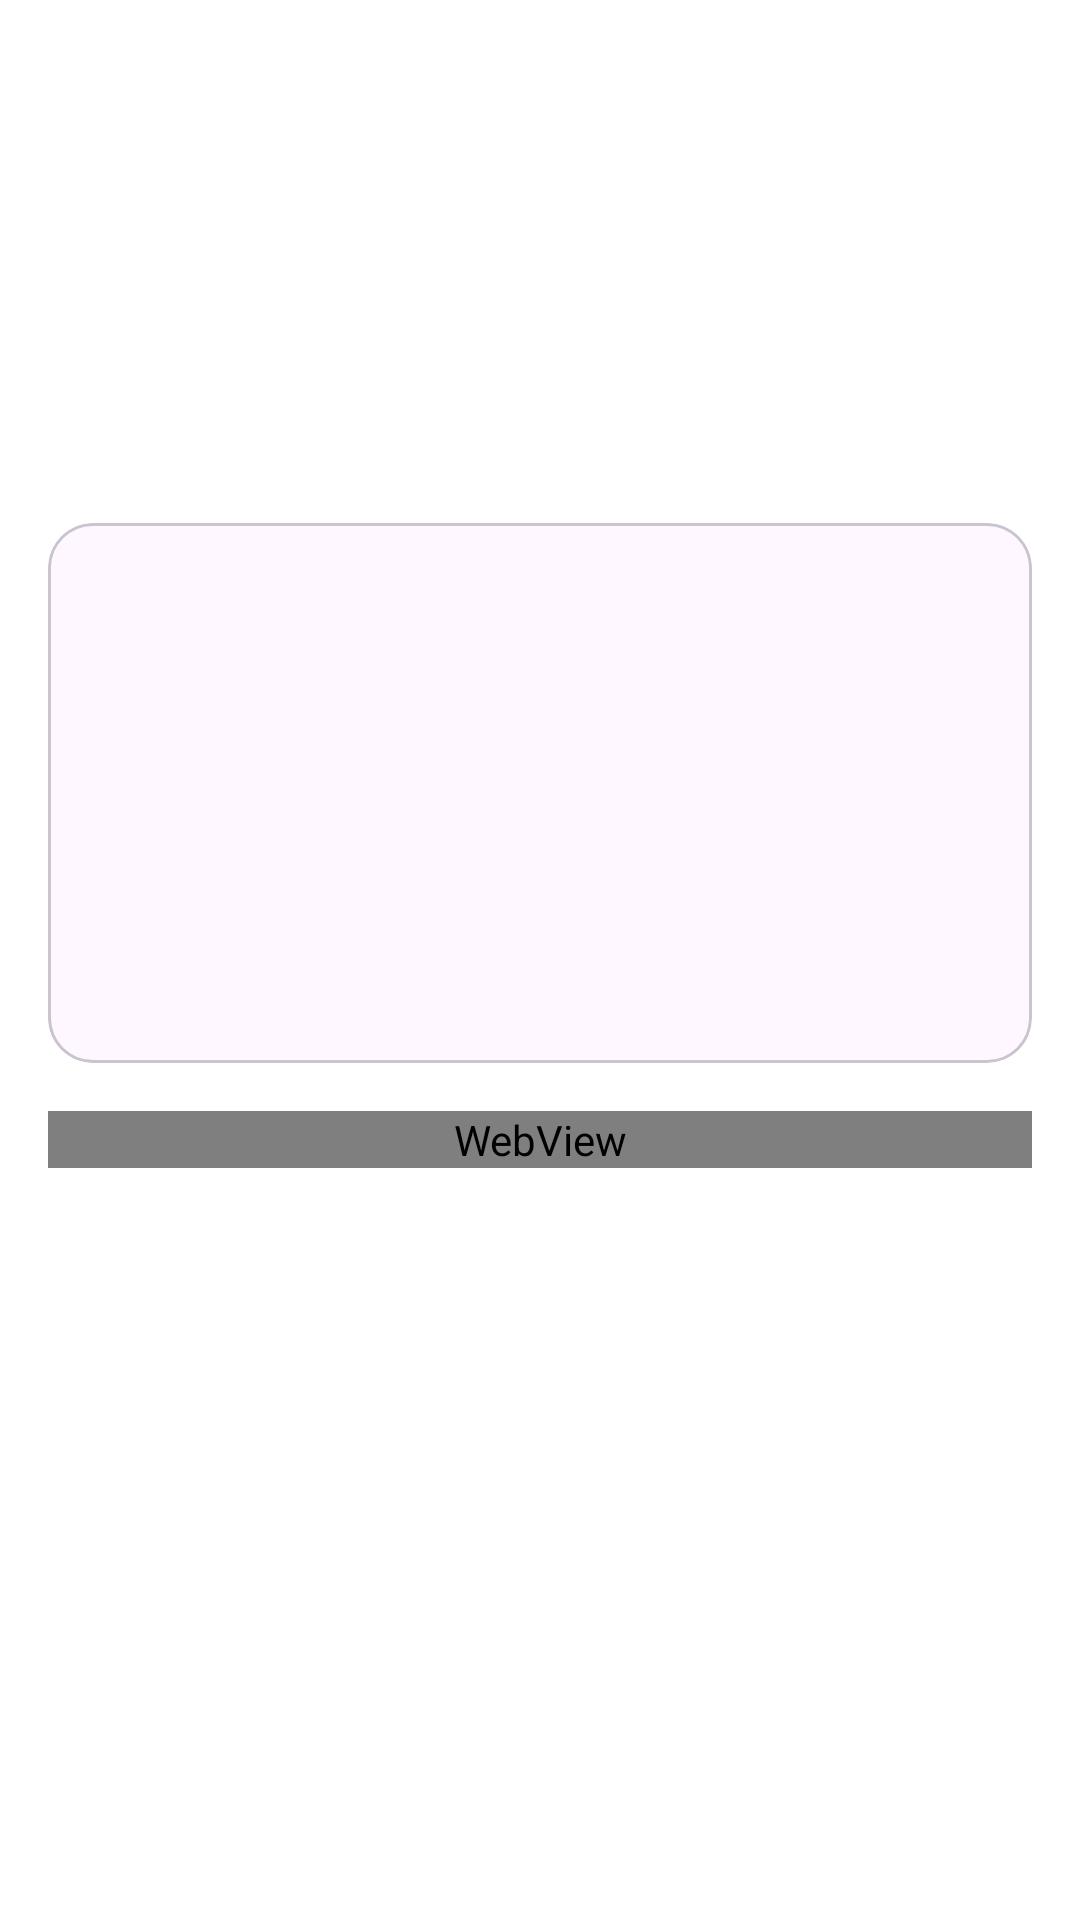

Reconstruct the res/layout file that produces this screen, plus the resources it refers to.
<!-- AndroidManifest.xml: application theme Theme.BeritaSaya -->
<!-- res/layout/activity_detail.xml -->
<?xml version="1.0" encoding="utf-8"?>
<androidx.coordinatorlayout.widget.CoordinatorLayout xmlns:android="http://schemas.android.com/apk/res/android"
    xmlns:app="http://schemas.android.com/apk/res-auto"
    xmlns:tools="http://schemas.android.com/tools"
    android:layout_width="match_parent"
    android:layout_height="match_parent"
    android:background="@color/white"
    tools:context=".ui.detail.DetailActivity">


    <com.google.android.material.appbar.AppBarLayout
        android:id="@+id/app_bar_layout"
        android:layout_width="match_parent"
        android:layout_height="wrap_content"
        android:backgroundTint="@android:color/transparent">


        <com.google.android.material.appbar.CollapsingToolbarLayout
            android:layout_width="match_parent"
            android:layout_height="wrap_content"
            app:contentScrim="@color/white"
            app:layout_scrollFlags="scroll|snap|exitUntilCollapsed"
            app:titleEnabled="false">


            <androidx.constraintlayout.widget.ConstraintLayout
                android:layout_width="match_parent"
                android:layout_height="wrap_content"
                android:layout_marginStart="16dp"
                android:layout_marginTop="?attr/actionBarSize"
                android:layout_marginEnd="16dp">


                <TextView
                    android:id="@+id/detail_title"
                    android:layout_width="match_parent"
                    android:layout_height="wrap_content"
                    android:layout_marginTop="8dp"
                    android:textAlignment="center"
                    android:textSize="24sp"
                    android:textStyle="bold"
                    app:layout_constraintTop_toTopOf="parent" />


                <TextView
                    android:id="@+id/detail_publishedAt"
                    android:layout_width="wrap_content"
                    android:layout_height="wrap_content"
                    android:layout_marginTop="8dp"
                    android:textAlignment="center"
                    app:layout_constraintStart_toStartOf="parent"
                    app:layout_constraintEnd_toEndOf="parent"
                    app:layout_constraintTop_toBottomOf="@id/detail_title" />


                <TextView
                    android:id="@+id/detail_author"
                    android:layout_width="wrap_content"
                    android:layout_height="wrap_content"
                    android:layout_marginTop="8dp"
                    android:textAlignment="center"
                    app:layout_constraintStart_toStartOf="parent"
                    app:layout_constraintEnd_toEndOf="parent"
                    app:layout_constraintTop_toBottomOf="@id/detail_publishedAt" />


                <com.google.android.material.card.MaterialCardView
                    android:layout_width="match_parent"
                    android:layout_height="180dp"
                    android:layout_marginTop="16dp"
                    app:cardCornerRadius="15dp"
                    app:layout_constraintTop_toBottomOf="@id/detail_author">


                    <ImageView
                        android:id="@+id/detail_image"
                        android:layout_width="match_parent"
                        android:layout_height="match_parent"
                        android:contentDescription="@string/image_content"
                        android:scaleType="centerCrop" />
                </com.google.android.material.card.MaterialCardView>
            </androidx.constraintlayout.widget.ConstraintLayout>


            <com.google.android.material.appbar.MaterialToolbar
                android:id="@+id/toolbar_detail"
                android:layout_width="match_parent"
                android:layout_height="?attr/actionBarSize"
                android:background="@color/white"
                app:layout_collapseMode="pin" />
        </com.google.android.material.appbar.CollapsingToolbarLayout>
    </com.google.android.material.appbar.AppBarLayout>


    <androidx.core.widget.NestedScrollView
        android:id="@+id/nestedScrollView"
        android:layout_width="match_parent"
        android:layout_height="match_parent"
        app:layout_behavior="com.google.android.material.appbar.AppBarLayout$ScrollingViewBehavior">


        <WebView
            android:id="@+id/wv_detail"
            android:layout_width="match_parent"
            android:layout_height="match_parent"
            android:layout_margin="16dp" />
    </androidx.core.widget.NestedScrollView>

    <ProgressBar
        android:id="@+id/progress_bar"
        android:layout_width="wrap_content"
        android:layout_height="wrap_content"
        app:layout_anchor="@+id/nestedScrollView"
        app:layout_anchorGravity="top|center"
        app:layout_constraintBottom_toBottomOf="parent"
        app:layout_constraintEnd_toEndOf="parent"
        app:layout_constraintStart_toStartOf="parent"
        app:layout_constraintTop_toTopOf="parent" />

</androidx.coordinatorlayout.widget.CoordinatorLayout>
<!-- resources referenced by this layout -->
<resources>
  <color name="white">#FFFFFFFF</color>
  <string name="image_content">image</string>
  <style name="Theme.BeritaSaya" parent="Base.Theme.BeritaSaya" />
  <style name="Base.Theme.BeritaSaya" parent="Theme.Material3.DayNight.NoActionBar">
          
          
      </style>
</resources>
